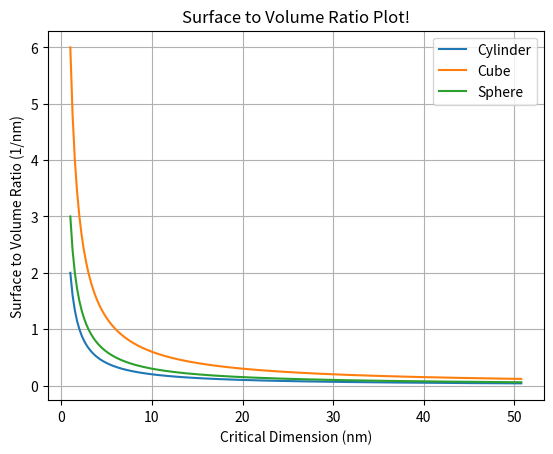

Recreate this plot in Python.
import matplotlib.pyplot as plt

MAX_A = 51


def surface_to_vol_ratio(a, shape):
    if shape == 'slab':
        return float(2.0 / a)
    elif shape == 'cylinder':
        return float(2.0 / a)
    elif shape == 'cube':
        return float(6.0 / a)
    elif shape == 'sphere':
        return float(3.0 / a)


def main():
    a = list()
    surface_to_vol_ratio_slab = list()
    surface_to_vol_ratio_cylinder = list()
    surface_to_vol_ratio_cube = list()
    surface_to_vol_ratio_sphere = list()

    for i in range(1, MAX_A):
        sub_div = [0.0, 0.25, 0.50, 0.75]
        for j in sub_div:
            a.append(i + j)
            surface_to_vol_ratio_slab.append(surface_to_vol_ratio(i + j, 'slab'))
            surface_to_vol_ratio_cylinder.append(surface_to_vol_ratio(i + j, 'cylinder'))
            surface_to_vol_ratio_cube.append(surface_to_vol_ratio(i + j, 'cube'))
            surface_to_vol_ratio_sphere.append(surface_to_vol_ratio(i + j, 'sphere'))

    plt.plot(a, surface_to_vol_ratio_cylinder, label = 'Cylinder')
    plt.plot(a, surface_to_vol_ratio_cube, label = 'Cube')
    plt.plot(a, surface_to_vol_ratio_sphere, label = 'Sphere')

    plt.title('Surface to Volume Ratio Plot!')
    plt.xlabel('Critical Dimension (nm)')
    plt.ylabel('Surface to Volume Ratio (1/nm)')
    plt.legend()
    plt.grid()
    plt.show()


if __name__ == '__main__':
    main()
